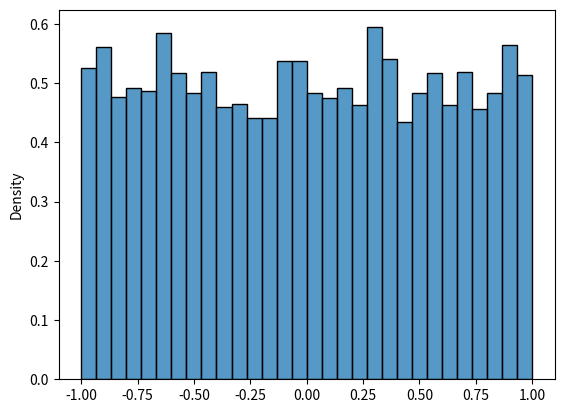
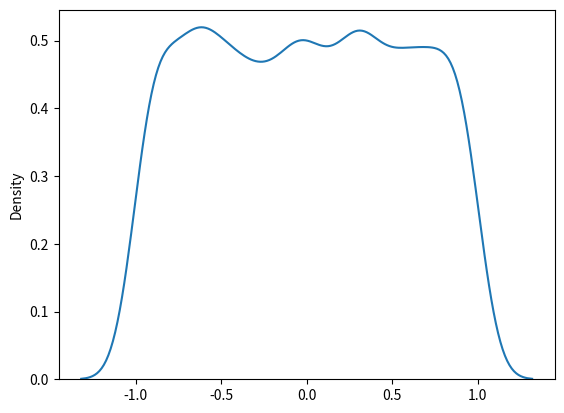
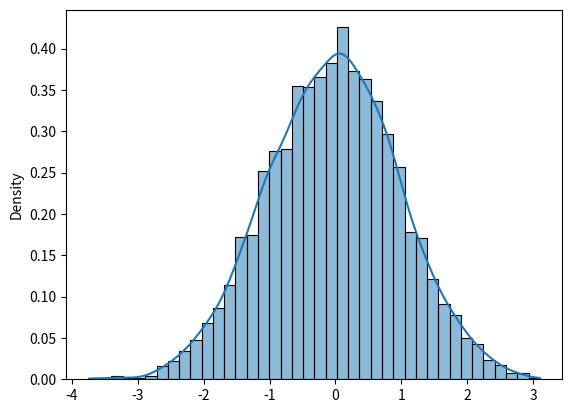
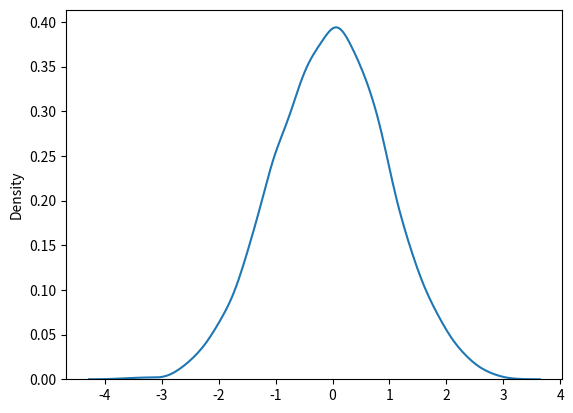

These charts were generated, in order, by the following Python code:
import numpy as np
import seaborn as sns
import matplotlib.pyplot as plt

#uniform
uniform = np.random.uniform(-1, 1, size=5000)
print("Mean:\n", uniform.mean(), "\nStd:\n", uniform.std())

sns.histplot(uniform, bins=30, stat="density")
plt.show()

sns.kdeplot(uniform, label="N(0,1)")
plt.show()

#normal
normal = np.random.normal(loc=0, scale=1, size=5000)

print("Mean:\n", normal.mean(), "\nStd:\n", normal.std())

sns.histplot(normal, bins=40, stat="density", kde=True)
plt.show()

sns.kdeplot(normal, label="N(0,1)")
plt.show()
